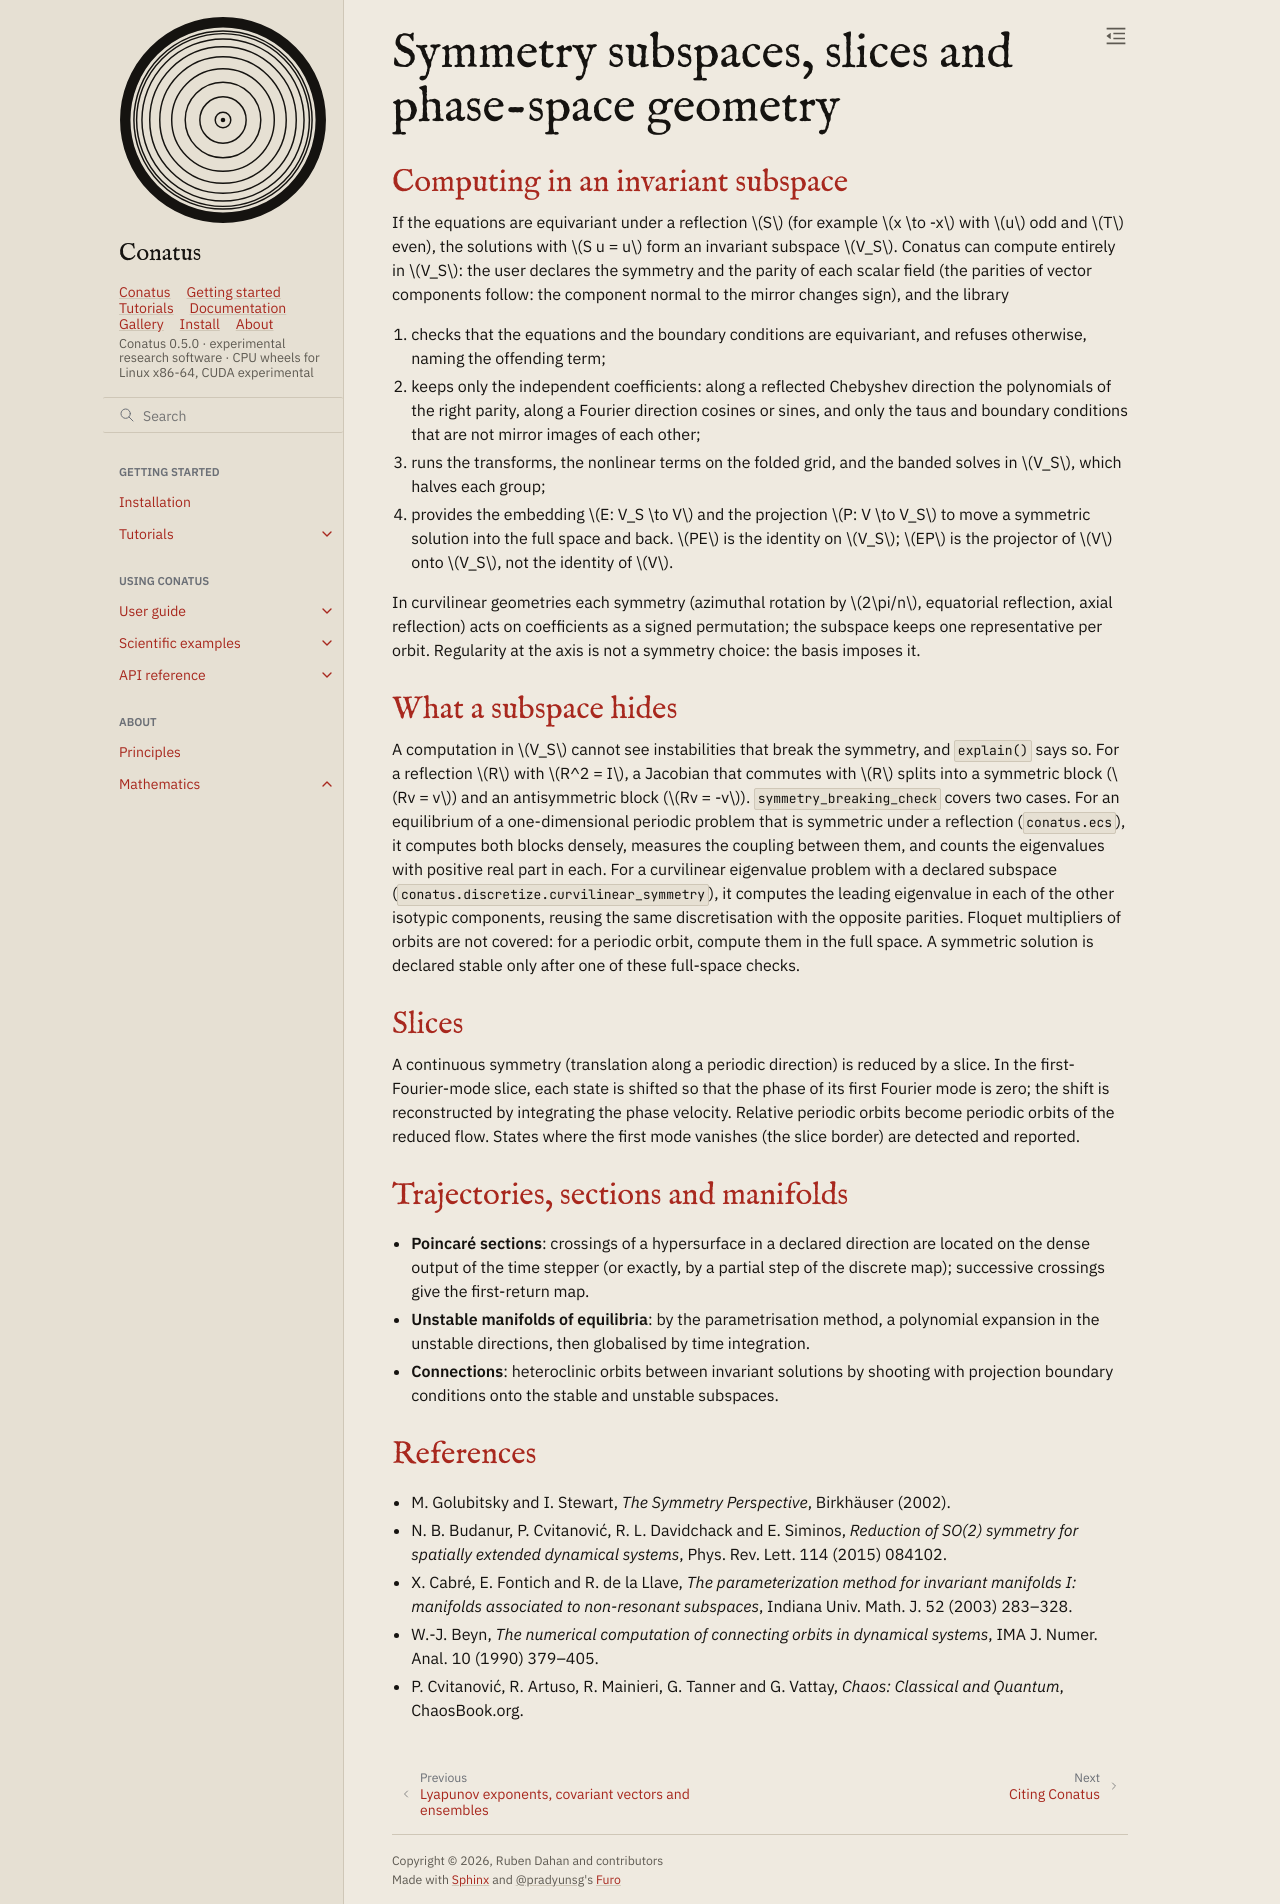

repository: rubendahan/conatus · page: docs/math/symmetry.html · generator: sphinx

# Symmetry subspaces, slices and phase-space geometry

## Computing in an invariant subspace

If the equations are equivariant under a reflection $S$ (for example $x \to -x$ with $u$ odd and $T$
even), the solutions with $S u = u$ form an invariant subspace $V_S$. Conatus can compute entirely
in $V_S$: the user declares the symmetry and the parity of each scalar field (the parities of vector
components follow: the component normal to the mirror changes sign), and the library

1. checks that the equations and the boundary conditions are equivariant, and refuses otherwise,
   naming the offending term;
2. keeps only the independent coefficients: along a reflected Chebyshev direction the polynomials
   of the right parity, along a Fourier direction cosines or sines, and only the taus and boundary
   conditions that are not mirror images of each other;
3. runs the transforms, the nonlinear terms on the folded grid, and the banded solves in $V_S$,
   which halves each group;
4. provides the embedding $E: V_S \to V$ and the projection $P: V \to V_S$ to move a symmetric
   solution into the full space and back. $PE$ is the identity on $V_S$; $EP$ is the projector of
   $V$ onto $V_S$, not the identity of $V$.

In curvilinear geometries each symmetry (azimuthal rotation by $2\pi/n$, equatorial reflection,
axial reflection) acts on coefficients as a signed permutation; the subspace keeps one
representative per orbit. Regularity at the axis is not a symmetry choice: the basis imposes it.

## What a subspace hides

A computation in $V_S$ cannot see instabilities that break the symmetry, and `explain()` says so.
For a reflection $R$ with $R^2 = I$, a Jacobian that commutes with $R$ splits into a symmetric
block ($Rv = v$) and an antisymmetric block ($Rv = -v$). `symmetry_breaking_check` covers two
cases. For an equilibrium of a one-dimensional periodic problem that is symmetric under a
reflection (`conatus.ecs`), it computes both blocks densely, measures the coupling between them,
and counts the eigenvalues with positive real part in each. For a curvilinear eigenvalue problem
with a declared subspace (`conatus.discretize.curvilinear_symmetry`), it computes the leading
eigenvalue in each of the other isotypic components, reusing the same discretisation with the
opposite parities. Floquet multipliers of orbits are not covered: for a periodic orbit, compute
them in the full space. A symmetric solution is declared stable only after one of these
full-space checks.

## Slices

A continuous symmetry (translation along a periodic direction) is reduced by a slice. In the
first-Fourier-mode slice, each state is shifted so that the phase of its first Fourier mode is
zero; the shift is reconstructed by integrating the phase velocity. Relative periodic orbits become
periodic orbits of the reduced flow. States where the first mode vanishes (the slice border) are
detected and reported.

## Trajectories, sections and manifolds

- **Poincaré sections**: crossings of a hypersurface in a declared direction are located on the
  dense output of the time stepper (or exactly, by a partial step of the discrete map); successive
  crossings give the first-return map.
- **Unstable manifolds of equilibria**: by the parametrisation method, a polynomial expansion in
  the unstable directions, then globalised by time integration.
- **Connections**: heteroclinic orbits between invariant solutions by shooting with projection
  boundary conditions onto the stable and unstable subspaces.

## References

- M. Golubitsky and I. Stewart, *The Symmetry Perspective*, Birkhäuser (2002).
- N. B. Budanur, P. Cvitanović, R. L. Davidchack and E. Siminos, *Reduction of SO(2) symmetry for
  spatially extended dynamical systems*, Phys. Rev. Lett. 114 (2015) 084102.
- X. Cabré, E. Fontich and R. de la Llave, *The parameterization method for invariant manifolds I:
  manifolds associated to non-resonant subspaces*, Indiana Univ. Math. J. 52 (2003) 283–328.
- W.-J. Beyn, *The numerical computation of connecting orbits in dynamical systems*, IMA J. Numer.
  Anal. 10 (1990) 379–405.
- P. Cvitanović, R. Artuso, R. Mainieri, G. Tanner and G. Vattay, *Chaos: Classical and Quantum*,
  ChaosBook.org.
